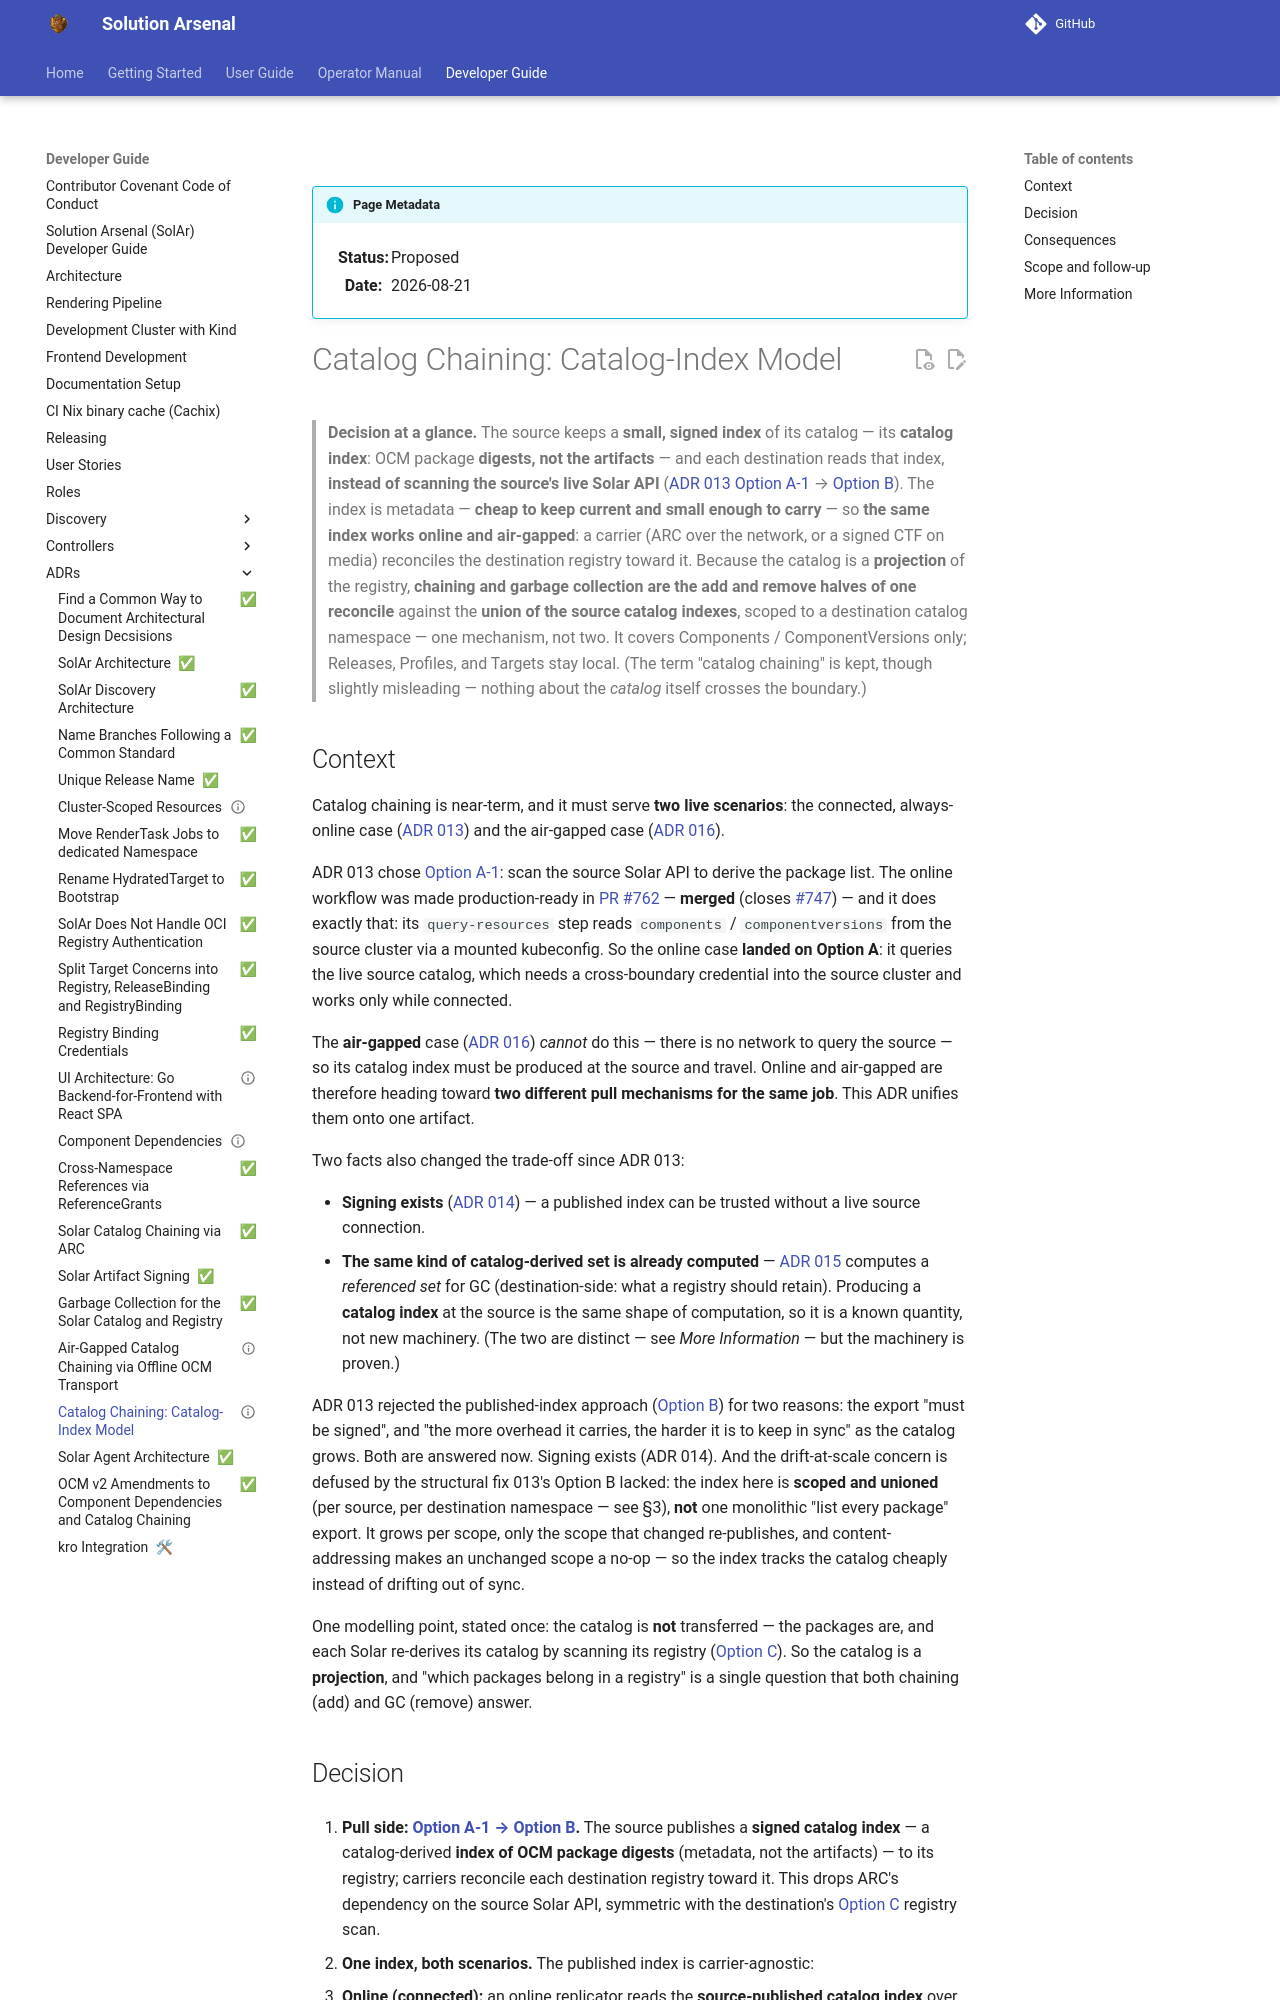

repository: opendefensecloud/solution-arsenal · page: v0.5.0/developer-guide/adrs/017-catalog-chaining-catalog-index/index.html · generator: mkdocs

---
status: proposed
date: 2026-08-21
---

# Catalog Chaining: Catalog-Index Model

> **Decision at a glance.** The source keeps a **small, signed index** of its catalog — its
> **catalog index**: OCM package **digests, not the artifacts** — and each destination reads
> that index, **instead of scanning the source's live Solar API**
> ([ADR 013 Option A-1](013-catalog-chaining.md#option-a-1-solar-catalog-scan-by-arc) →
> [Option B](013-catalog-chaining.md#option-b-solar-catalog-export)). The index is metadata —
> **cheap to keep current and small enough to carry** — so **the same index works online and
> air-gapped**: a carrier (ARC over the network, or a signed CTF on media) reconciles the
> destination registry toward it. Because the catalog is a **projection** of the registry,
> **chaining and garbage collection are the add and remove halves of one reconcile** against
> the **union of the source catalog indexes**, scoped to a destination catalog namespace —
> one mechanism, not two. It covers Components / ComponentVersions only; Releases, Profiles,
> and Targets stay local. (The term "catalog chaining" is kept, though slightly misleading —
> nothing about the *catalog* itself crosses the boundary.)

## Context

Catalog chaining is near-term, and it must serve **two live scenarios**: the connected,
always-online case ([ADR 013](013-catalog-chaining.md)) and the air-gapped case
([ADR 016](016-airgapped-catalog-chaining.md)).

ADR 013 chose
[Option A-1](013-catalog-chaining.md#option-a-1-solar-catalog-scan-by-arc): scan the source
Solar API to derive the package list. The online workflow was made production-ready in
[PR #762](https://github.com/opendefensecloud/solution-arsenal/pull/762) — **merged**
(closes [#747](https://github.com/opendefensecloud/solution-arsenal/issues/747)) —
and it does exactly that: its `query-resources` step reads `components` / `componentversions`
from the source cluster via a mounted kubeconfig. So the online case **landed on Option A**:
it queries the live source catalog, which needs a cross-boundary credential into the source
cluster and works only while connected.

The **air-gapped** case ([ADR 016](016-airgapped-catalog-chaining.md)) *cannot* do this —
there is no network to query the source — so its catalog index must be produced at the source
and travel. Online and air-gapped are therefore heading toward **two different pull
mechanisms for the same job**. This ADR unifies them onto one artifact.

Two facts also changed the trade-off since ADR 013:

- **Signing exists** ([ADR 014](014-artifact-signing.md#decision-outcome)) — a published
  index can be trusted without a live source connection.
- **The same kind of catalog-derived set is already computed** — [ADR 015](015-catalog-registry-garbage-collection.md#storage-reclamation-belongs-to-the-registry)
  computes a *referenced set* for GC (destination-side: what a registry should retain).
  Producing a **catalog index** at the source is the same shape of computation, so it is a
  known quantity, not new machinery. (The two are distinct — see *More Information* — but the
  machinery is proven.)

ADR 013 rejected the published-index approach
([Option B](013-catalog-chaining.md#option-b-solar-catalog-export)) for two reasons: the
export "must be signed", and "the more overhead it carries, the harder it is to keep in sync"
as the catalog grows. Both are answered now. Signing exists (ADR 014). And the drift-at-scale
concern is defused by the structural fix 013's Option B lacked: the index here is **scoped and
unioned** (per source, per destination namespace — see §3), **not** one monolithic "list every
package" export. It grows per scope, only the scope that changed re-publishes, and
content-addressing makes an unchanged scope a no-op — so the index tracks the catalog cheaply
instead of drifting out of sync.

One modelling point, stated once: the catalog is **not** transferred — the packages are,
and each Solar re-derives its catalog by scanning its registry
([Option C](013-catalog-chaining.md#option-c-registry-scan-by-solar-discovery)). So the
catalog is a **projection**, and "which packages belong in a registry" is a single
question that both chaining (add) and GC (remove) answer.
